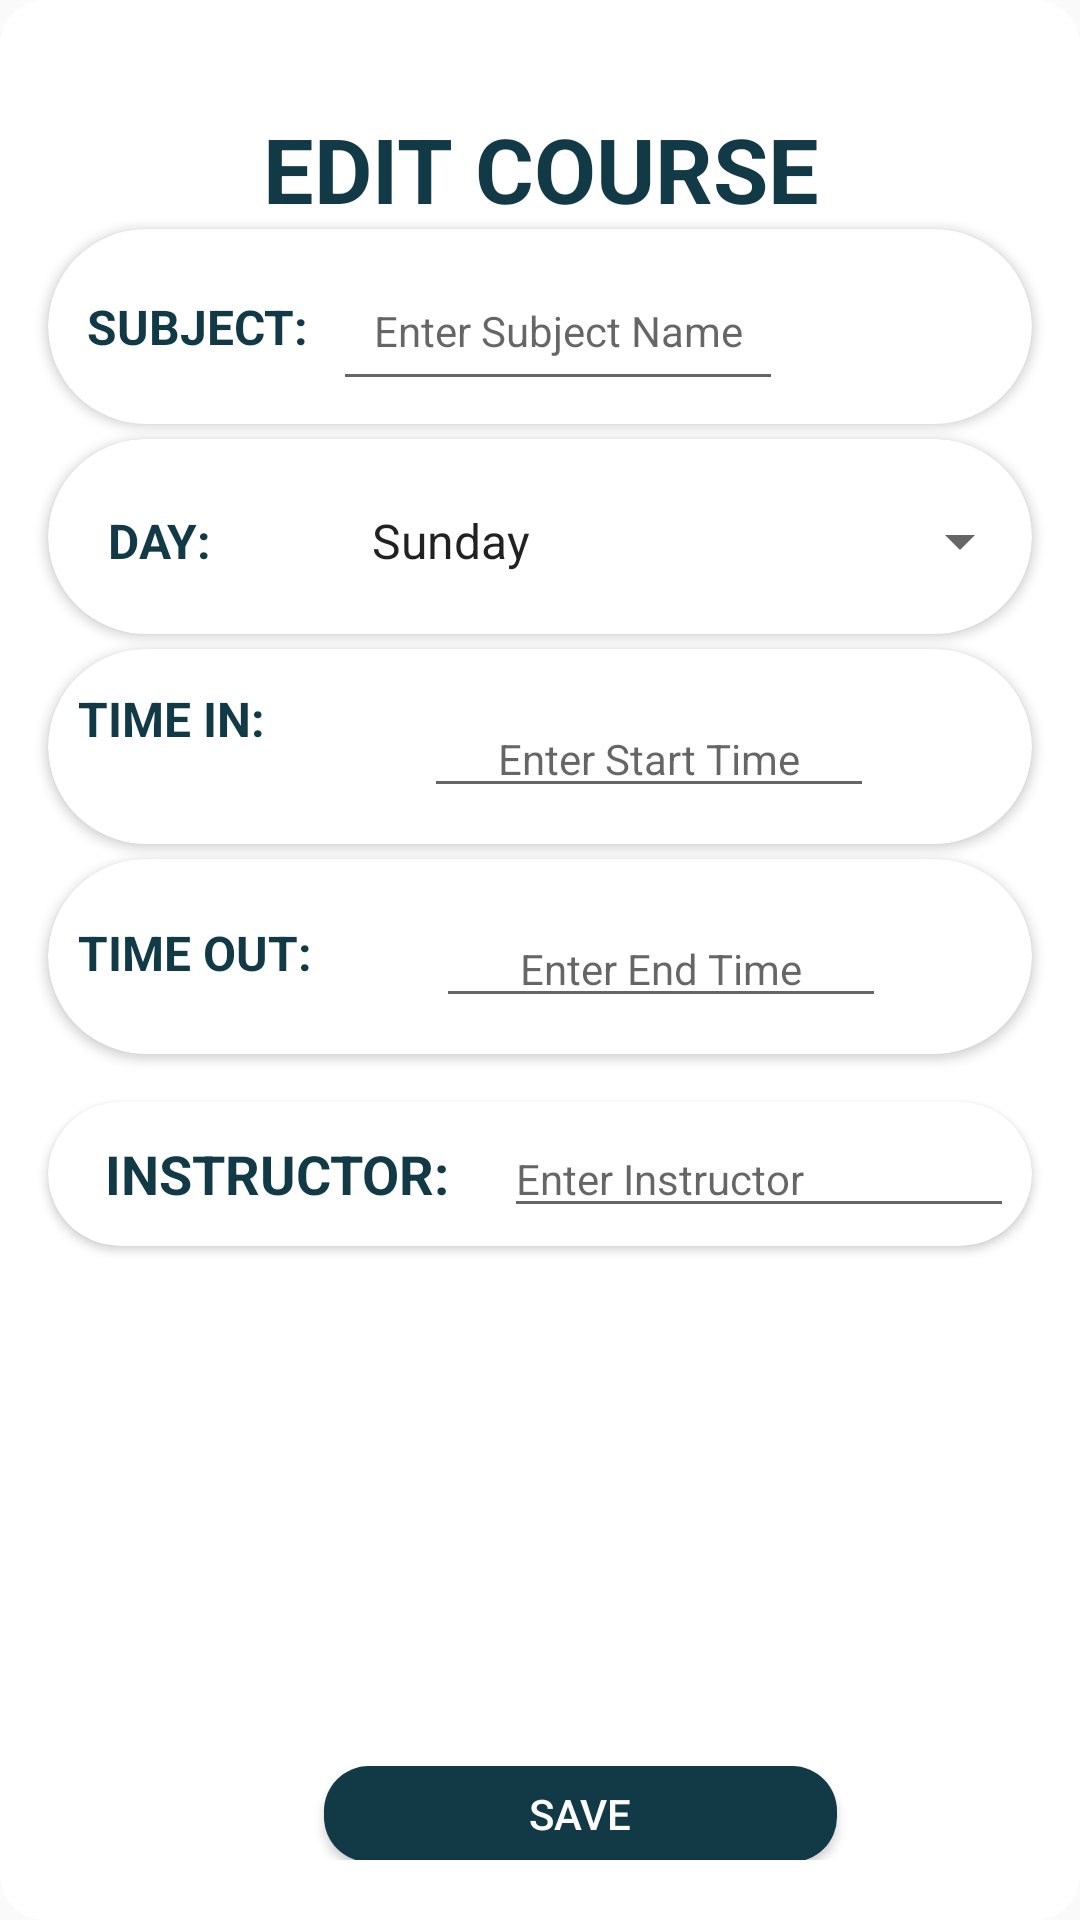

Produce the Android XML layout that renders to this screen, including the resource entries it uses.
<!-- AndroidManifest.xml: application theme Theme.ACDMSPROFILE -->
<!-- res/layout/activity_course_details2.xml -->
<RelativeLayout xmlns:android="http://schemas.android.com/apk/res/android"
    xmlns:tools="http://schemas.android.com/tools"
    xmlns:app="http://schemas.android.com/apk/res-auto"
    android:layout_width="wrap_content"
    android:layout_height="500dp"
    android:paddingVertical="20dp"
    android:background="@drawable/rounded_corner2"
    tools:context=".SchedActivity"
    tools:ignore="ExtraText">

    <TextView
        android:id="@+id/editCourse"
        android:layout_width="match_parent"
        android:layout_height="wrap_content"
        android:layout_marginTop="16dp"
        android:gravity="center"
        android:text="EDIT COURSE"
        android:textColor="#113946"
        android:textSize="30sp"
        android:textStyle="bold" />

    
    <androidx.cardview.widget.CardView
        android:id="@+id/cardSubject"
        android:layout_width="match_parent"
        android:layout_height="wrap_content"
        android:layout_below="@id/editCourse"
        android:layout_marginStart="16dp"
        android:layout_marginEnd="16dp"
        android:elevation="4dp"
        app:cardCornerRadius="100dp">

        <LinearLayout
            android:layout_width="match_parent"
            android:layout_height="65dp"
            android:gravity="center_vertical"
            android:orientation="horizontal"
            android:padding="5dp"
            android:visibility="visible">


            <TextView
                android:id="@+id/labelSubject"
                android:layout_width="wrap_content"
                android:layout_height="wrap_content"
                android:layout_marginStart="8dp"
                android:fontFamily="sans-serif"
                android:text="SUBJECT:"
                android:textColor="#113946"
                android:textSize="16sp"
                android:textStyle="bold" />

            <EditText
                android:id="@+id/addSubject"
                android:layout_width="150dp"
                android:layout_height="50dp"
                android:layout_marginStart="8dp"
                android:gravity="center"
                android:hint="Enter Subject Name"
                android:textSize="14sp"
                android:textColor="#113946"/>
        </LinearLayout>
    </androidx.cardview.widget.CardView>

    
    <androidx.cardview.widget.CardView
        android:id="@+id/cardDay"
        android:layout_width="match_parent"
        android:layout_height="wrap_content"
        android:layout_below="@id/cardSubject"
        android:layout_marginStart="16dp"
        android:layout_marginTop="5dp"
        android:layout_marginEnd="16dp"
        android:elevation="4dp"
        app:cardCornerRadius="100dp">

        <androidx.constraintlayout.widget.ConstraintLayout
            android:id="@+id/linearLayout4"
            android:layout_width="match_parent"
            android:layout_height="65dp"
            android:gravity="center">

            <TextView
                android:id="@+id/labelDay"
                android:layout_width="wrap_content"
                android:layout_height="wrap_content"
                android:layout_marginStart="20dp"
                android:layout_marginTop="23dp"
                android:layout_marginBottom="20dp"
                android:fontFamily="sans-serif"
                android:text="DAY:"
                android:textColor="#113946"
                android:textSize="16sp"
                android:textStyle="bold"
                app:layout_constraintBottom_toBottomOf="parent"
                app:layout_constraintStart_toStartOf="parent"
                app:layout_constraintTop_toTopOf="parent"
                app:layout_constraintVertical_bias="0.0" />

            <Spinner
                android:id="@+id/spinnerDay"
                android:layout_width="0dp"
                android:layout_height="wrap_content"
                android:layout_marginStart="100dp"
                android:layout_marginBottom="19dp"
                android:entries="@array/days_array"
                android:gravity="center"
                android:hint="Select Day"

                app:layout_constraintBottom_toBottomOf="parent"
                app:layout_constraintEnd_toEndOf="parent"
                app:layout_constraintHorizontal_bias="1.0"
                app:layout_constraintStart_toStartOf="parent"
                tools:ignore="TouchTargetSizeCheck" />
        </androidx.constraintlayout.widget.ConstraintLayout>
    </androidx.cardview.widget.CardView>

    
    <androidx.cardview.widget.CardView
        android:id="@+id/cardStartTime"
        android:layout_width="match_parent"
        android:layout_height="wrap_content"
        android:layout_below="@id/cardDay"
        android:layout_marginStart="16dp"
        android:layout_marginTop="5dp"
        android:layout_marginEnd="16dp"
        android:elevation="4dp"
        app:cardCornerRadius="100dp">

        <androidx.constraintlayout.widget.ConstraintLayout
            android:id="@+id/linearLayout"
            android:layout_width="match_parent"
            android:layout_height="65dp"
            >

            <TextView
                android:id="@+id/labelStartTime"
                android:layout_width="wrap_content"
                android:layout_height="wrap_content"
                android:layout_marginStart="10dp"
                android:layout_marginTop="5dp"
                android:layout_marginBottom="24dp"
                android:fontFamily="sans-serif"
                android:text="TIME IN:"
                android:textColor="#113946"
                android:textSize="16sp"
                android:textStyle="bold"
                app:layout_constraintBottom_toBottomOf="parent"
                app:layout_constraintStart_toStartOf="parent"
                app:layout_constraintTop_toTopOf="parent" />

            <EditText
                android:id="@+id/addStartTime"
                android:layout_width="150dp"
                android:layout_height="wrap_content"
                android:layout_marginBottom="12dp"
                android:focusable="false"
                android:gravity="center"
                android:hint="Enter Start Time"
                android:textSize="14sp"
                android:textColor="#113946"
                app:layout_constraintBottom_toBottomOf="parent"
                app:layout_constraintEnd_toEndOf="parent"
                app:layout_constraintStart_toEndOf="@+id/labelStartTime"
                tools:ignore="TouchTargetSizeCheck" />
        </androidx.constraintlayout.widget.ConstraintLayout>
    </androidx.cardview.widget.CardView>

    <androidx.cardview.widget.CardView
        android:id="@+id/cardEndTime"
        android:layout_width="match_parent"
        android:layout_height="wrap_content"
        android:layout_below="@id/cardStartTime"
        android:layout_marginStart="16dp"
        android:layout_marginTop="5dp"
        android:layout_marginEnd="16dp"
        android:elevation="4dp"
        app:cardCornerRadius="100dp">

        <androidx.constraintlayout.widget.ConstraintLayout
            android:id="@+id/linearLayout3"
            android:layout_width="match_parent"
            android:layout_height="65dp">

            <TextView
                android:id="@+id/labelEndTime"
                android:layout_width="wrap_content"
                android:layout_height="wrap_content"
                android:layout_marginStart="10dp"
                android:layout_marginTop="20dp"
                android:layout_marginBottom="23dp"
                android:fontFamily="sans-serif"
                android:text="TIME OUT:"
                android:textColor="#113946"
                android:textSize="16sp"
                android:textStyle="bold"
                app:layout_constraintBottom_toBottomOf="parent"
                app:layout_constraintStart_toStartOf="parent"
                app:layout_constraintTop_toTopOf="parent" />

            <EditText
                android:id="@+id/addEndTime"
                android:layout_width="150dp"
                android:layout_height="wrap_content"
                android:layout_marginBottom="12dp"
                android:focusable="false"
                android:gravity="center"
                android:hint="Enter End Time"
                android:textColor="#113946"
                android:textSize="14sp"
                app:layout_constraintBottom_toBottomOf="parent"
                app:layout_constraintEnd_toEndOf="parent"
                app:layout_constraintHorizontal_bias="0.46"
                app:layout_constraintStart_toEndOf="@+id/labelEndTime"
                tools:ignore="TouchTargetSizeCheck" />
        </androidx.constraintlayout.widget.ConstraintLayout>
    </androidx.cardview.widget.CardView>
    <androidx.cardview.widget.CardView
        android:id="@+id/cardInstructor"
        android:layout_width="match_parent"
        android:layout_height="wrap_content"
        android:layout_below="@id/cardEndTime"
        android:layout_marginStart="16dp"
        android:layout_marginEnd="16dp"
        android:layout_marginTop="16dp"
        app:cardCornerRadius="100dp"
        android:elevation="4dp">

        <LinearLayout
            android:layout_width="match_parent"
            android:layout_height="wrap_content"
            android:orientation="horizontal"
            android:padding="6dp"
            >

            <TextView
                android:id="@+id/Instructor"
                android:layout_width="wrap_content"
                android:layout_height="wrap_content"
                android:fontFamily="sans-serif"
                android:text="   INSTRUCTOR:"
                android:textColor="#113946"
                android:textSize="18sp"
                android:textStyle="bold" />

            <EditText
                android:id="@+id/addInstructor"
                android:layout_width="match_parent"
                android:layout_height="wrap_content"
                android:layout_marginStart="18dp"
                android:hint="Enter Instructor"
                android:textSize="14sp"
                />

        </LinearLayout>
    </androidx.cardview.widget.CardView>

    <LinearLayout
        android:layout_width="match_parent"
        android:layout_height="wrap_content"
        android:layout_centerHorizontal="true"
        android:orientation="horizontal">

    </LinearLayout>

    <Button
        android:id="@+id/btnAdd"
        android:layout_width="171dp"
        android:layout_height="32dp"
        android:layout_alignParentStart="true"
        android:layout_alignParentBottom="true"
        android:layout_marginStart="108dp"
        android:layout_marginTop="78dp"
        android:layout_marginBottom="-1dp"
        android:background="@drawable/btnbg"
        android:backgroundTint="#113946"
        android:text="SAVE"
        android:textColor="@color/white" />


</RelativeLayout>
<!-- resources referenced by this layout -->
<resources>
  <string-array name="days_array">
          <item><font color="#113946">Sunday</font></item>
          <item><font color="#113946">Monday</font></item>
          <item><font color="#113946">Tuesday</font></item>
          <item><font color="#113946">Wednesday</font></item>
          <item><font color="#113946">Thursday</font></item>
          <item><font color="#113946">Friday</font></item>
          <item><font color="#113946">Saturday</font></item>
      </string-array>
  <color name="white">#FFFFFFFF</color>
  <!-- drawable btnbg (drawable) -->
  <?xml version="1.0" encoding="utf-8"?>
  <shape xmlns:android="http://schemas.android.com/apk/res/android"
      android:shape="rectangle">
  
      <solid android:color="#113946" />
      <corners android:radius="15dp" />
  
  
  </shape>
  <!-- drawable rounded_corner2 (drawable) -->
  <?xml version="1.0" encoding="utf-8"?>
  <shape xmlns:android="http://schemas.android.com/apk/res/android">
      <solid android:color="#FFFFFF"/> 
      <corners android:radius="15dp"/> 
  </shape>
  <style name="Theme.ACDMSPROFILE" parent="Base.Theme.ACDMSPROFILE" />
  <style name="Base.Theme.ACDMSPROFILE" parent="Theme.AppCompat.DayNight.NoActionBar">
      
      
  </style>
</resources>
